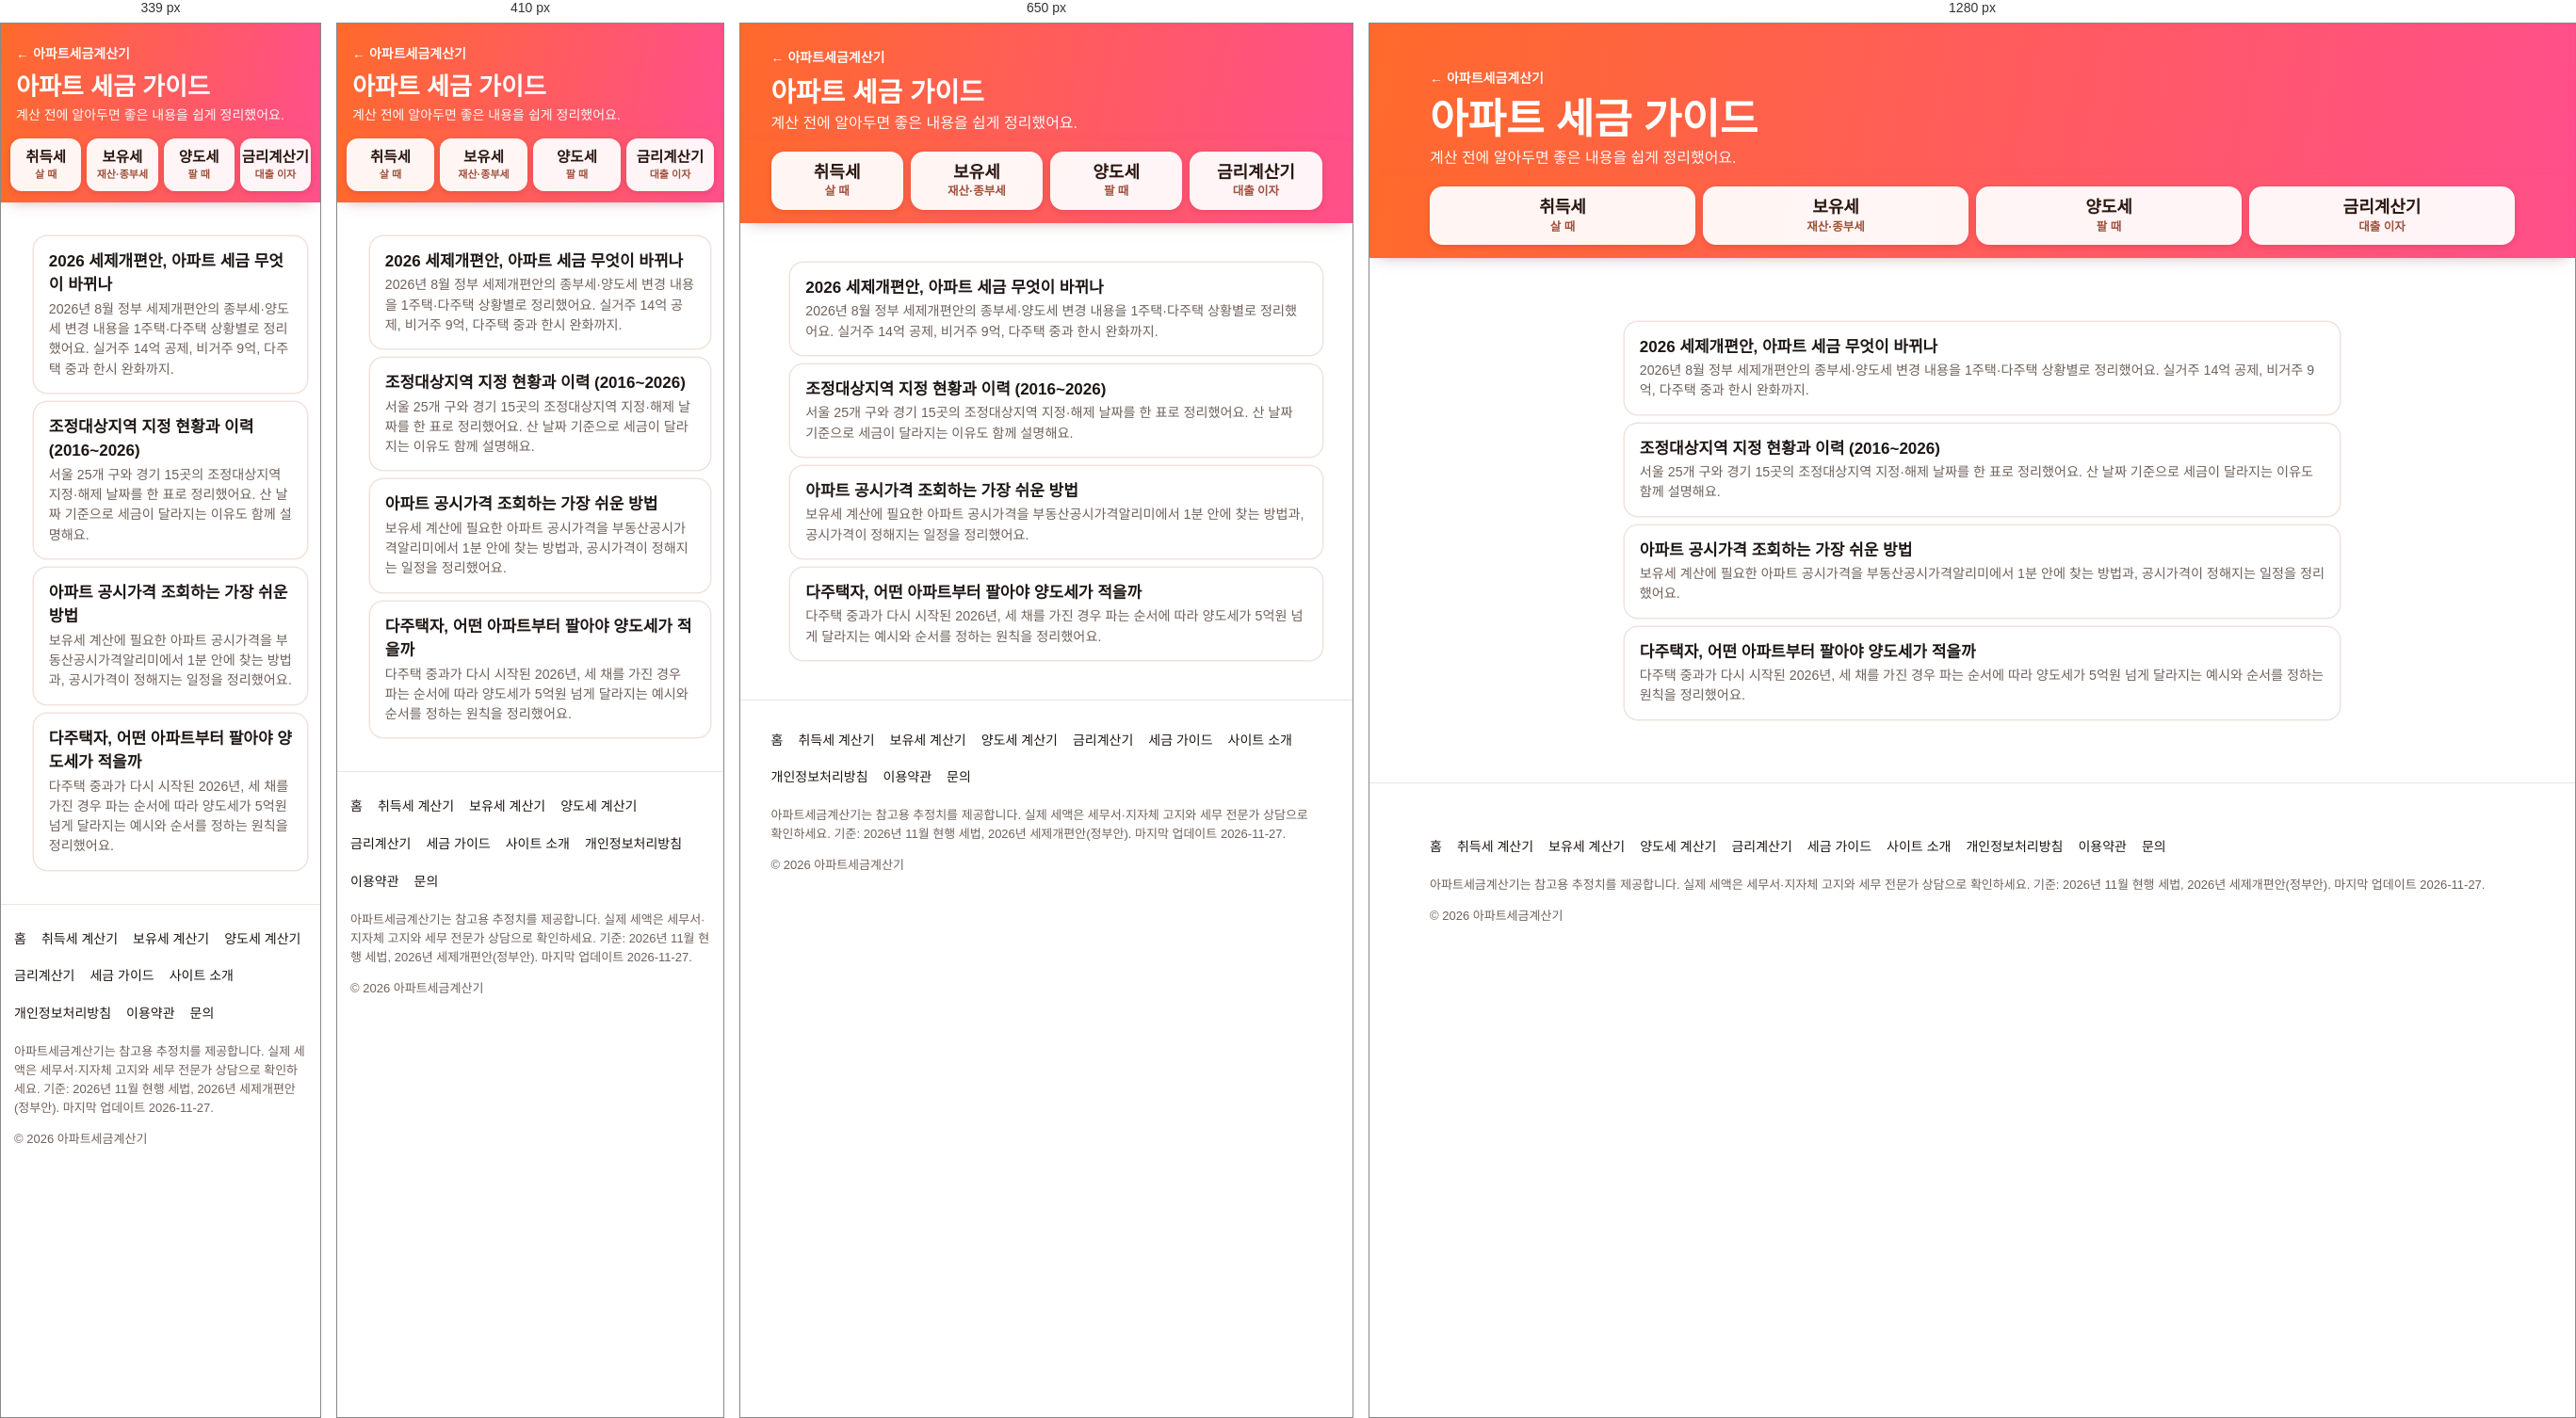
Rendered at 339 px, 410 px, 650 px and 1280 px, left to right.

<!-- file: index.html -->
<!DOCTYPE html>
<html lang="ko"><head>
<meta charset="utf-8"><meta name="viewport" content="width=device-width,initial-scale=1">
<title>아파트 세금 가이드 | 아파트세금계산기</title>
<meta name="description" content="2026 세제개편안, 조정대상지역 이력, 공시가격 조회, 다주택 양도 순서까지 아파트 세금 핵심을 쉽게 정리했어요.">
<link rel="canonical" href="https://apttaxcalc.com/guide/">
<meta property="og:type" content="website"><meta property="og:site_name" content="아파트세금계산기"><meta property="og:locale" content="ko_KR">
<meta property="og:title" content="아파트 세금 가이드 | 아파트세금계산기"><meta property="og:description" content="2026 세제개편안, 조정대상지역 이력, 공시가격 조회, 다주택 양도 순서까지 아파트 세금 핵심을 쉽게 정리했어요."><meta property="og:url" content="https://apttaxcalc.com/guide/"><meta property="og:image" content="https://apttaxcalc.com/og.png">
<meta name="twitter:card" content="summary_large_image">
<meta name="theme-color" content="#ff6a2b"><link rel="icon" href="/favicon.svg" type="image/svg+xml"><link rel="apple-touch-icon" href="/apple-touch-icon.png">
<link rel="preconnect" href="https://fonts.googleapis.com"><link rel="preconnect" href="https://fonts.gstatic.com" crossorigin>
<link href="https://fonts.googleapis.com/css2?family=Noto+Sans+KR:wght@400;500;700;900&display=swap" rel="stylesheet">

<link rel="alternate" type="application/rss+xml" title="아파트세금계산기" href="https://apttaxcalc.com/rss.xml">
<link rel="stylesheet" href="/assets/app.css?v=5fb7dc69">
<script async src="https://pagead2.googlesyndication.com/pagead/js/adsbygoogle.js?client=ca-pub-5562125778732424" crossorigin="anonymous"></script>
<script type="application/ld+json">{"@context": "https://schema.org", "@type": "BreadcrumbList", "itemListElement": [{"@type": "ListItem", "position": 1, "name": "홈", "item": "https://apttaxcalc.com/"}, {"@type": "ListItem", "position": 2, "name": "세금 가이드", "item": "https://apttaxcalc.com/guide/"}]}</script>
</head><body>
<header class="top"><div class="wrap"><a class="brand" href="/">← 아파트세금계산기</a><h1>아파트 세금 가이드</h1><p>계산 전에 알아두면 좋은 내용을 쉽게 정리했어요.</p></div></header>
<nav class="tabbar" aria-label="계산기 종류"><div class="wrap tabs" id="tabs"><a href="/acquisition-tax/">취득세<small>살 때</small></a><a href="/holding-tax/">보유세<small>재산·종부세</small></a><a href="/capital-gains-tax/">양도세<small>팔 때</small></a><a href="/loan-interest/">금리계산기<small>대출 이자</small></a></div></nav>
<main><section class="band"><div class="wrap prose"><ul class="glist"><li><a href="/guide/2026-tax-reform/">2026 세제개편안, 아파트 세금 무엇이 바뀌나<small>2026년 8월 정부 세제개편안의 종부세·양도세 변경 내용을 1주택·다주택 상황별로 정리했어요. 실거주 14억 공제, 비거주 9억, 다주택 중과 한시 완화까지.</small></a></li><li><a href="/guide/regulated-areas/">조정대상지역 지정 현황과 이력 (2016~2026)<small>서울 25개 구와 경기 15곳의 조정대상지역 지정·해제 날짜를 한 표로 정리했어요. 산 날짜 기준으로 세금이 달라지는 이유도 함께 설명해요.</small></a></li><li><a href="/guide/official-price/">아파트 공시가격 조회하는 가장 쉬운 방법<small>보유세 계산에 필요한 아파트 공시가격을 부동산공시가격알리미에서 1분 안에 찾는 방법과, 공시가격이 정해지는 일정을 정리했어요.</small></a></li><li><a href="/guide/sell-order/">다주택자, 어떤 아파트부터 팔아야 양도세가 적을까<small>다주택 중과가 다시 시작된 2026년, 세 채를 가진 경우 파는 순서에 따라 양도세가 5억원 넘게 달라지는 예시와 순서를 정하는 원칙을 정리했어요.</small></a></li></ul></div></section></main>

<footer class="band"><div class="wrap">
<nav aria-label="사이트 정보"><a href="/">홈</a><a href="/acquisition-tax/">취득세 계산기</a><a href="/holding-tax/">보유세 계산기</a><a href="/capital-gains-tax/">양도세 계산기</a><a href="/loan-interest/">금리계산기</a><a href="/guide/">세금 가이드</a><a href="/about/">사이트 소개</a><a href="/privacy/">개인정보처리방침</a><a href="/terms/">이용약관</a><a href="/contact/">문의</a></nav>
<p>아파트세금계산기는 참고용 추정치를 제공합니다. 실제 세액은 세무서·지자체 고지와 세무 전문가 상담으로 확인하세요. 기준: 2026년 11월 현행 세법, 2026년 세제개편안(정부안). 마지막 업데이트 2026-11-27.</p>
<p>© 2026 아파트세금계산기</p></div></footer>


</body></html>

/* @media block from app.css */
@media(max-width:900px){.main{grid-template-columns:minmax(0,1fr)}.bill{position:static}}

/* @media block from app.css */
@media(max-width:480px){.grid{grid-template-columns:minmax(0,1fr)}}

/* @media block from app.css */
@media(max-width:600px){.when{grid-template-columns:minmax(0,1fr)}}

/* @media block from app.css */
@media(max-width:340px){.stubs{grid-template-columns:minmax(0,1fr)}.stub{border-left:0;border-top:2px dashed var(--line)}.stub:first-child{border-top:0}}

/* @media block from app.css */
@media(max-width:800px){.two{grid-template-columns:minmax(0,1fr)}}

/* @media block from app.css */
@media(max-width:600px){.stub{padding:12px 10px}.stub b{font-size:15px}table{font-size:13px}.stack thead{display:none}.stack tr{display:grid;padding-block:10px}.stack td{display:flow-root;border:0;padding:3px 0;padding-inline-start:8em;text-align:start}.stack td::before{content:attr(data-l);float:inline-start;width:7.5em;margin-inline-start:-8em;white-space:normal;color:var(--mute)}.stack td:empty{display:none}}

/* @media block from app.css */
@media(max-width:900px){
  .mbar{display:flex;position:fixed;left:10px;right:10px;bottom:calc(10px + env(safe-area-inset-bottom));z-index:30;align-items:center;gap:10px;min-height:58px;padding:8px 16px;border:0;border-radius:16px;background:#2a1610;color:#fff;font:inherit;box-shadow:0 10px 28px rgba(0,0,0,.35);cursor:pointer;transition:transform .2s,opacity .2s}
  .mbar span:first-child{font-size:13px;opacity:.85;text-align:left;line-height:1.2}.mbar b{font-size:20px;font-weight:900;color:#ffb48f;margin-left:auto;white-space:nowrap}.mbgo{font-size:12px;opacity:.8;flex:none}
  .mbar.off{transform:translateY(130%);opacity:0;pointer-events:none}
  footer{padding-bottom:96px}
}

/* @media block from app.css */
@media(max-width:600px){
  header.top{padding:18px 16px 4px}header.top h1{font-size:26px}header.top p{font-size:14px;margin-top:6px}
  .tabbar{padding:10px 10px 12px}.tabs{gap:6px}.tabs a{min-height:56px;font-size:15.5px;border-radius:12px;padding:6px 2px}.tabs a small{font-size:11px}
  .band{padding:20px 14px}
  h2{font-size:21px}
  .apt{padding:14px}
  .q{font-size:16.5px}
  .pricebox input{font-size:28px;min-height:60px}
  .paper .ph{padding:12px 16px;font-size:13px}.paper .tot{padding:14px 16px 6px}.rows{padding:4px 16px 12px}.cmpbars{padding:4px 16px 12px}
  .split div{padding:10px 16px}.split b{font-size:18px}
  .row{font-size:14.5px}
  .note{font-size:14px}
  .seg button,.btn{font-size:15px}
  .when{margin-bottom:12px}
  .stubs{grid-template-columns:repeat(3,minmax(0,1fr))}.stub{padding:10px 8px}.stub .m{font-size:13px}.stub b{font-size:14px}.stub small{font-size:11.5px}
  .ogrid{grid-template-columns:minmax(0,1fr)}
  .st{padding:6px 10px;font-size:14px}
  .bar{grid-template-columns:5.5em minmax(0,1fr) 7em;font-size:13px}
}

/* @media block from app.css */
@media(max-width:700px){.simctl{grid-template-columns:minmax(0,1fr)}}

/* @media block from app.css */
@media(max-width:520px){.lkgrid{grid-template-columns:minmax(0,1fr) minmax(0,1fr) auto}.lkgrid input:first-child{grid-column:1/-1}}

/* @media block from app.css */
@media(max-width:600px){.prose .stack td{font-size:15px}.prose .stack tr{border-bottom:1px solid var(--line)}.prose .stack td:first-child{font-weight:700;padding-inline-start:0}.prose .stack td:first-child::before{display:none}}

/* @media block from app.css */
@media(max-width:700px){.cards{grid-template-columns:minmax(0,1fr)}}